Run: headless pygame with SDL's dummy video driver; simulated clock (each Clock.tick advances the game by its frame time, no real sleeping); random seed 0; keys injected as events and as key.get_pressed() state; no mouse input.
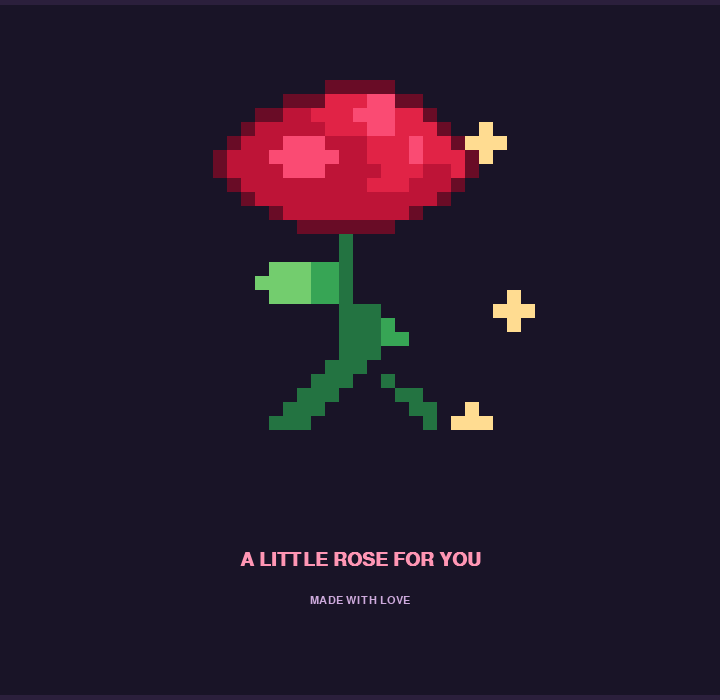
Frame 1 of 4 · flips 1–60 · no input
Frame 2 of 4 · flips 61–180 · tapped SPACE, RETURN · held RIGHT (→), D · screen unchanged from frame 1, image omitted
Frame 3 of 4 · flips 181–300 · held DOWN (↓), S · screen unchanged from frame 2, image omitted
Frame 4 of 4 · flips 301–420 · held LEFT (←), A, UP (↑), W · screen unchanged from frame 3, image omitted

The pygame program that drew these frames:


import pygame
import random

pygame.init()

# WINDOW
WIDTH, HEIGHT = 720, 700
SCALE = 14

screen = pygame.display.set_mode((WIDTH, HEIGHT))
pygame.display.set_caption("Pixel Rose - Bloom")

clock = pygame.time.Clock()

# COLOR PALETTE
C = {
    "D": (105, 12, 38),       # Shadow
    "R": (190, 20, 55),       # Deep red
    "r": (225, 35, 70),       # Red
    "P": (250, 75, 115),      # Pink
    "L": (255, 145, 175),     # Highlight
    "Y": (255, 205, 115),     # Center
    "G": (35, 115, 65),       # Dark green
    "g": (55, 165, 85),       # Green
    "H": (115, 205, 110),     # Leaf highlight
}

BG = (25, 20, 39)
BG_LIGHT = (43, 31, 60)

# ROSE PIXEL DESIGN
art = [
    "          DDDDD          ",
    "       DDDrrrPPDD        ",
    "     DDRRrrrPPPrrD       ",
    "    DRRRRRrrrPPrrrD      ",
    "   DRRRPPPRRRrrrPrrD     ",
    "  DRRRPPPPPRRrrrPrrrD    ",
    "  DRRRRPPPRRRRrrrRRrD    ",
    "   DRRRRRRRRRrrrRRRD     ",
    "    DRRRRRRRRRRRRRD      ",
    "      DRRRRRRRRRD        ",
    "        DDDDDDD          ",
    "           G             ",
    "           G             ",
    "      HHHggG             ",
    "     HHHHggG             ",
    "      HHHggG             ",
    "           GGG           ",
    "           GGGg          ",
    "           GGGgg         ",
    "           GGG           ",
    "          GGG            ",
    "         GGG  G          ",
    "        GGG    GG        ",
    "       GGG      GG       ",
    "      GGG        G       ",
]

# CREATE PIXEL CANVAS
ART_WIDTH = max(len(row) for row in art)
ART_HEIGHT = len(art)

canvas = pygame.Surface((ART_WIDTH, ART_HEIGHT))

# SPARKLES
sparkles = [
    (3, 5), (21, 4), (1, 15),
    (23, 16), (5, 22), (20, 24)
]

# DRAW ROSE
def draw_rose():
    canvas.fill(BG)

    for y, row in enumerate(art):
        for x, char in enumerate(row):
            if char in C:
                pygame.draw.rect(
                    canvas,
                    C[char],
                    (x, y, 1, 1)
                )

# DRAW SPARKLES
def draw_sparkles(frame):
    for i, (x, y) in enumerate(sparkles):
        if (frame // 10 + i) % 2 == 0:
            color = (255, 220, 145)
            pygame.draw.rect(canvas, color, (x, y, 1, 1))
            pygame.draw.rect(canvas, color, (x - 1, y, 3, 1))
            pygame.draw.rect(canvas, color, (x, y - 1, 1, 3))

# TEXT
title_font = pygame.font.SysFont("consolas", 28, bold=True)
small_font = pygame.font.SysFont("consolas", 17)

title = title_font.render(
    "A LITTLE ROSE FOR YOU",
    True, (255, 150, 180)
)

subtitle = small_font.render(
    "MADE WITH LOVE",
    True, (205, 170, 220)
)

# MAIN LOOP
running = True
frame = 0

while running:
    for event in pygame.event.get():
        if event.type == pygame.QUIT:
            running = False

    screen.fill(BG)

    # Background decoration
    pygame.draw.rect(screen, BG_LIGHT, (0, 0, WIDTH, 5))
    pygame.draw.rect(screen, BG_LIGHT, (0, HEIGHT - 5, WIDTH, 5))

    draw_rose()
    draw_sparkles(frame)

    # Enlarge without blur
    enlarged = pygame.transform.scale(
        canvas,
        (ART_WIDTH * SCALE, ART_HEIGHT * SCALE)
    )

    screen.blit(
        enlarged,
        ((WIDTH - enlarged.get_width()) // 2, 80)
    )

    screen.blit(
        title,
        (WIDTH // 2 - title.get_width() // 2, 550)
    )

    screen.blit(
        subtitle,
        (WIDTH // 2 - subtitle.get_width() // 2, 595)
    )

    pygame.display.flip()

    clock.tick(30)
    frame += 1

pygame.quit()
